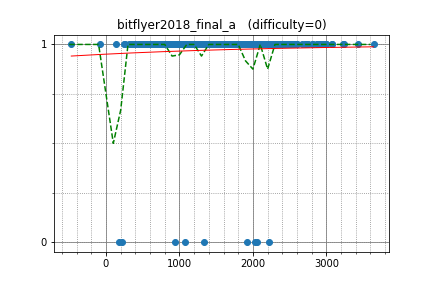

Data behind this chart, as committed beside it:
yutaka1999, 3642.200315, 1
IH19980412, 2907, 1
DEGwer, 3224, 1
kobae964, 2810, 1
uwi, 2965, 1
yosupo, 3429, 1
anta, 2725, 1
zerokugi, 2664, 1
joisino, 2878, 1
rickytheta, 2710, 1
natsugiri, 2893, 1
drafear, 2565, 1
ei13333, 2428, 1
japlj, 3079, 1
maze1230, 2141, 1
nuip, 2909, 1
sugim48, 3239, 1
kawatea, 2934, 1
tomerun, 2877, 1
hogloid, 3076, 1
catupper, 2605, 1
Hec, 2333, 1
btk15049, 2528, 1
drken, 2430, 1
pekempey, 2477, 1
monolith, 2156, 1
asi1024, 2988, 1
kcm1700, 2731, 1
mamekin, 2508, 1
WA_TLE, 3000, 1
Huziwara, 2882, 1
yokozuna57, 2997, 1
abc050, 2045, 1
TangentDay, 2526, 1
hamadu, 2424, 1
Hoi_koro, 2302, 1
olphe, 2203, 1
Pulmn, 2456, 1
tanakh, 2190, 1
June_boy, 1927, 1
math, 2739, 1
sky58, 2969, 1
Kmcode, 2532, 1
piroz95, 2332, 1
amylase, 2278, 1
nikutto, 2337, 1
smiken, 2343, 1
Suibaka, 1892, 1
int_cl, 1822, 1
wafrelka, 2519, 1
SGI, 1973, 1
tempura0224, 2050, 1
KokiYmgch, 1049, 1
reew2n, 2517, 1
fuppy0716, 2028, 1
kurowassann, 1967, 1
camypaper, 2754, 1
E869120, 2816, 1
square1001, 2589, 1
yuma000, 2605, 1
ryoissy, 2422, 1
... 257 more rows
